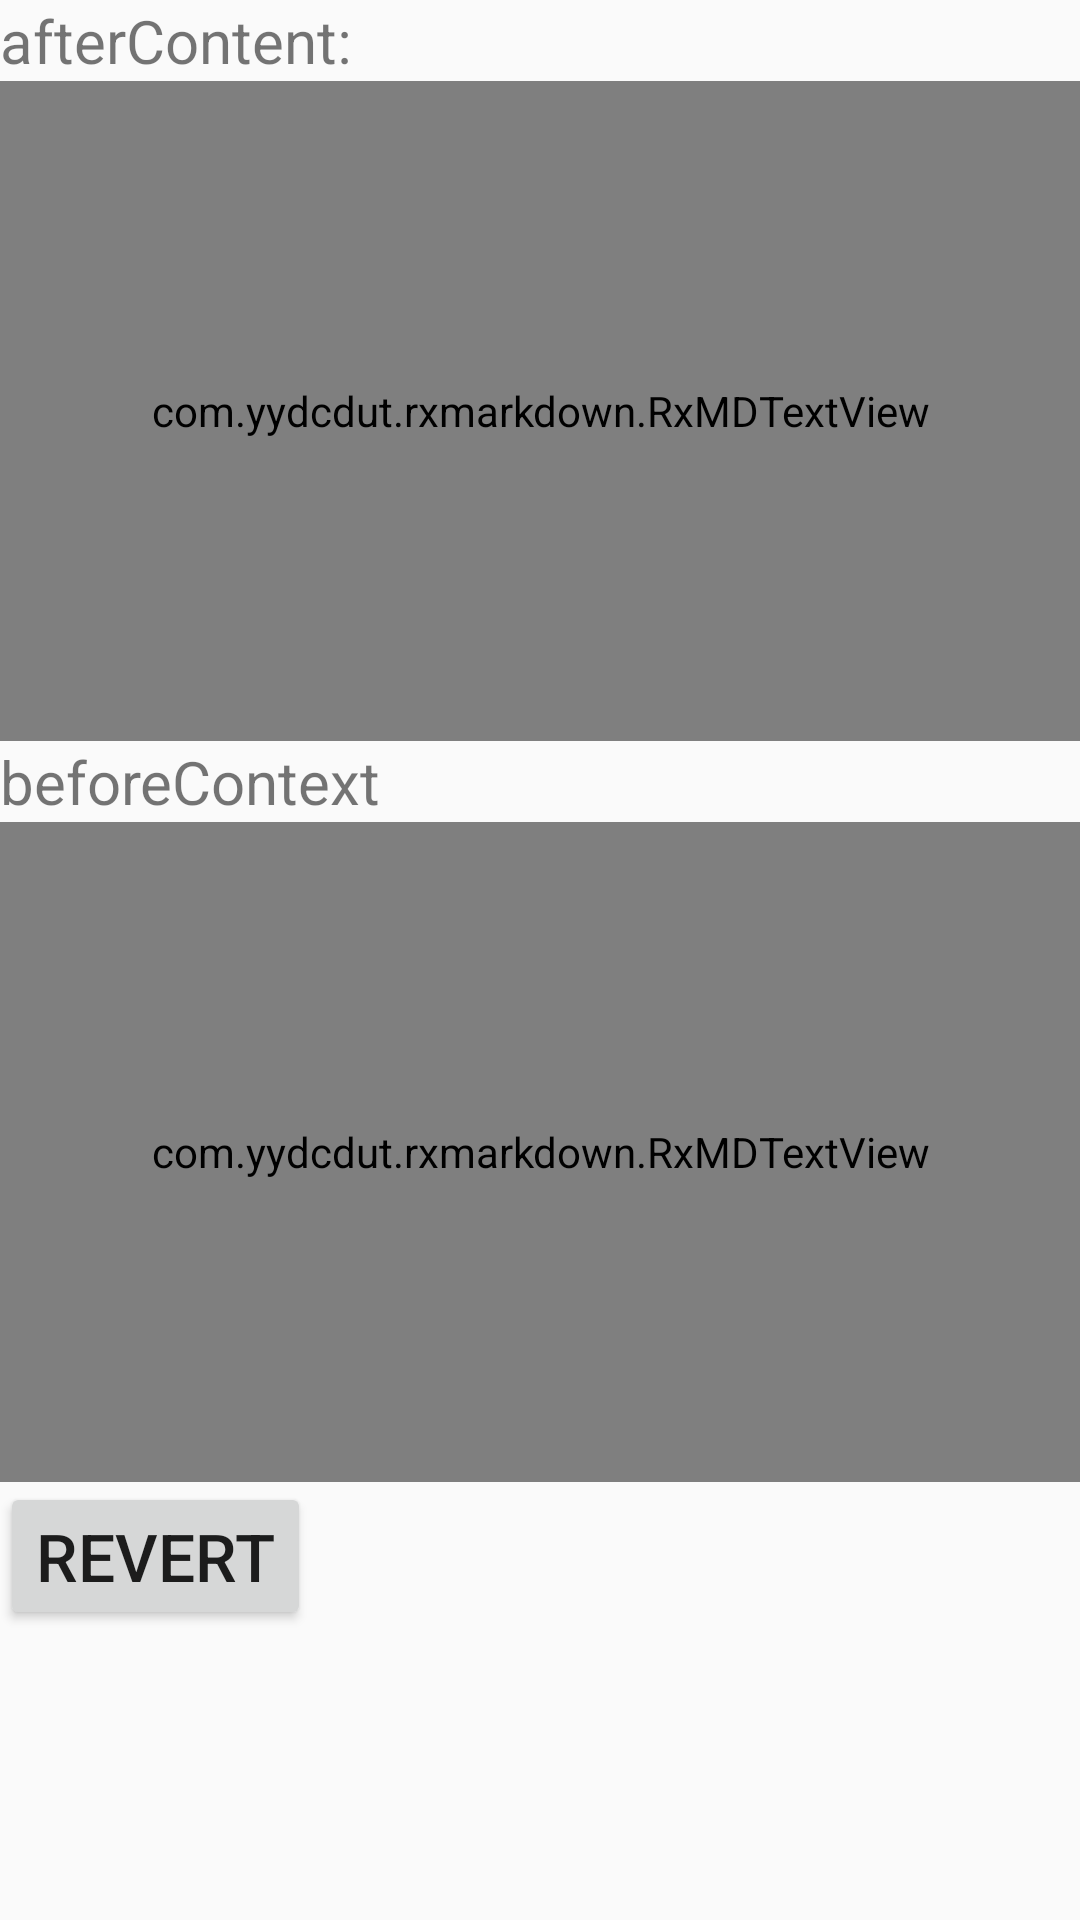

Reconstruct the res/layout file that produces this screen, plus the resources it refers to.
<!-- AndroidManifest.xml: application theme MyMaterialTheme -->
<!-- res/layout/activity_history_detial.xml -->
<?xml version="1.0" encoding="utf-8"?>
<RelativeLayout xmlns:android="http://schemas.android.com/apk/res/android"
    xmlns:app="http://schemas.android.com/apk/res-auto"
    xmlns:tools="http://schemas.android.com/tools"
    android:layout_width="match_parent"
    android:layout_height="match_parent"
    tools:context="com.example.ruler.noteapplication.HistoryDetialActivity">

        <TextView
            android:id="@+id/text_after"
            android:layout_width="match_parent"
            android:layout_height="wrap_content"
            android:textSize="20sp"
            android:text="afterContent:"/>
        <com.yydcdut.rxmarkdown.RxMDTextView
            android:layout_below="@+id/text_after"
            android:id="@+id/rx_text_after"

            android:layout_width="match_parent"
            android:layout_height="220dp" />
        <TextView
            android:layout_below="@+id/rx_text_after"
            android:id="@+id/text_before"
            android:layout_width="match_parent"
            android:layout_height="wrap_content"
            android:text="beforeContext"
            android:textSize="20sp"/>
        <com.yydcdut.rxmarkdown.RxMDTextView
            android:layout_below="@+id/text_before"
            android:id="@+id/rx_text_before"
            android:layout_width="match_parent"
            android:layout_height="220dp" />
        <Button
            android:layout_below="@+id/rx_text_before"
            android:id="@+id/btn_revert"
            android:text="Revert"
            android:textSize="22sp"
            android:layout_width="wrap_content"
            android:layout_height="wrap_content" />

</RelativeLayout>
<!-- resources referenced by this layout -->
<resources>
  <style name="MyMaterialTheme" parent="MyMaterialTheme.Base">
          <item name="windowActionBar">false</item>
          <item name="windowNoTitle">true</item>
          <item name="android:windowContentTransitions">true</item>
          <item name="android:windowAllowEnterTransitionOverlap">true</item>
          <item name="android:windowAllowReturnTransitionOverlap">true</item>
          <item name="android:windowSharedElementEnterTransition">@android:transition/move</item>
          <item name="android:windowSharedElementExitTransition">@android:transition/move</item>
      </style>
  <style name="MyMaterialTheme.Base" parent="Theme.AppCompat.Light.DarkActionBar">
          <item name="android:windowNoTitle">true</item>
          <item name="windowActionBar">false</item>
          <item name="colorPrimary">#f4f4f4</item>
          <item name="colorPrimaryDark">@color/colorPrimaryDark</item>
          <item name="colorAccent">@color/colorAccent</item>
      </style>
  <color name="colorPrimaryDark">#C51162</color>
  <color name="colorAccent">#FF80AB</color>
</resources>
